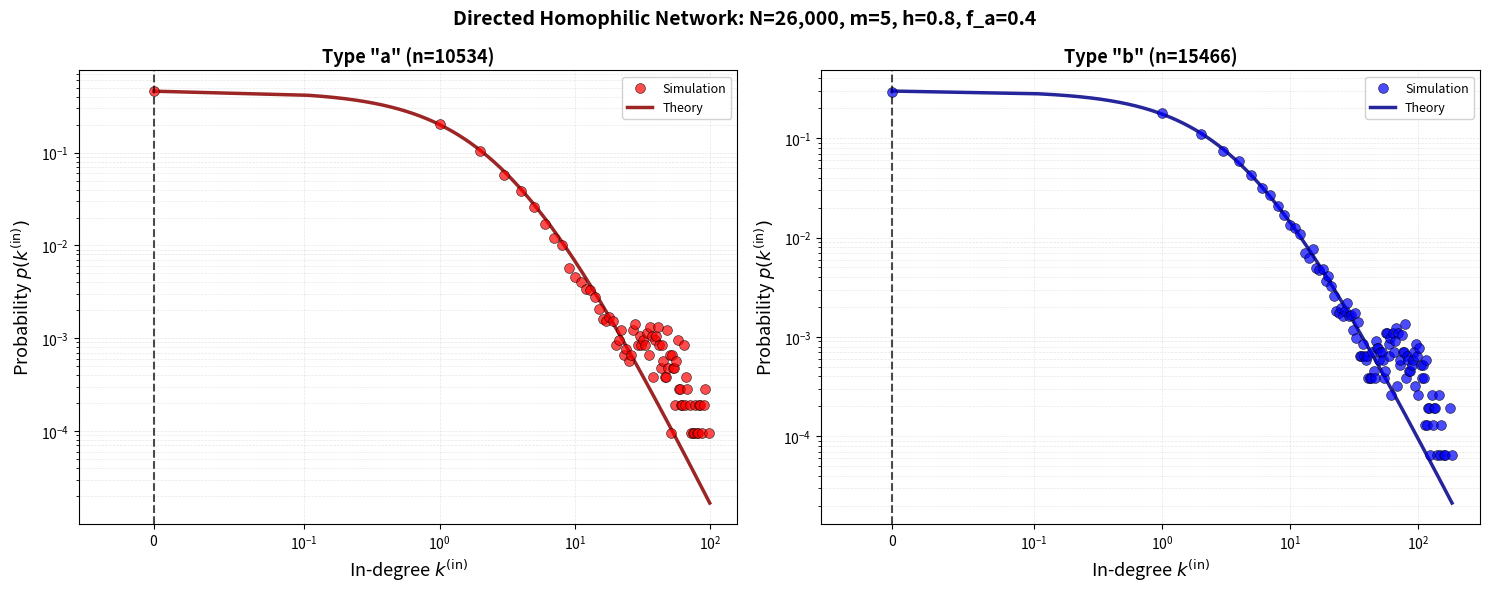
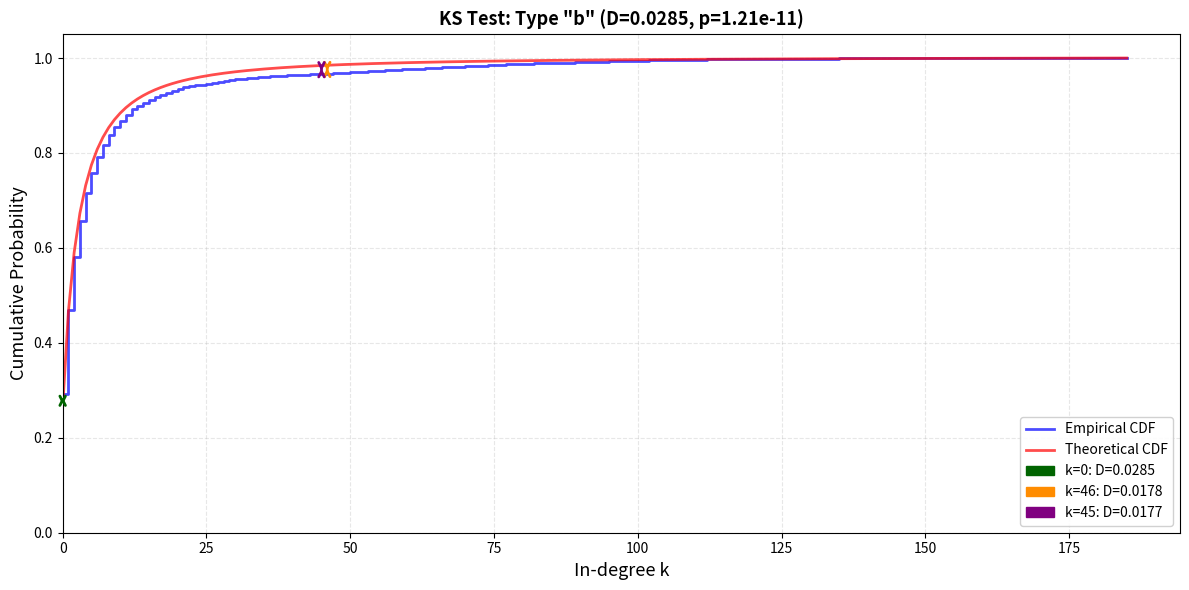
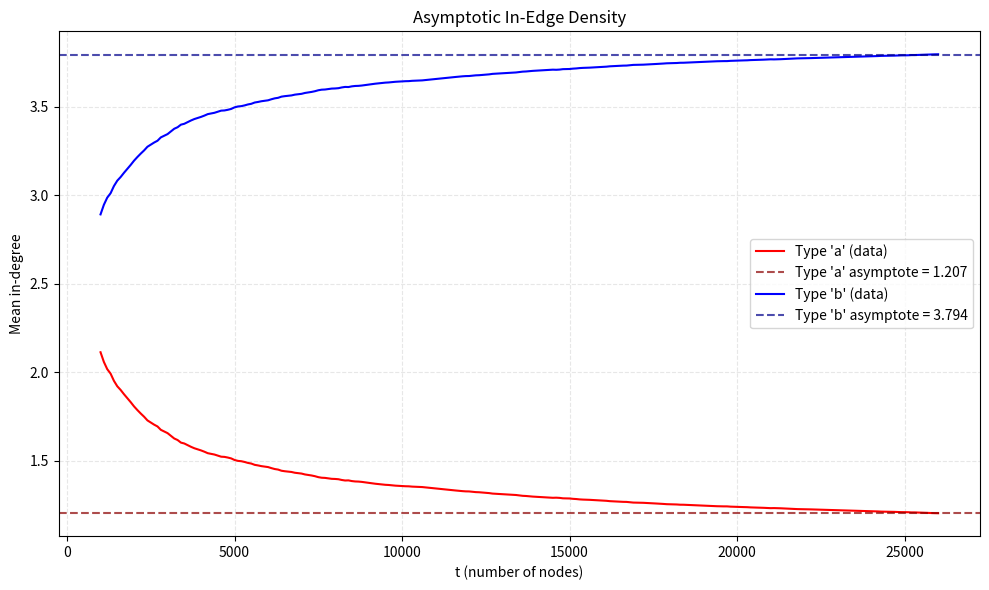

The script that saved these images, in order:
import numpy as np
import networkx as nx
import matplotlib.pyplot as plt
import matplotlib.patches as mpatches
from scipy.special import gamma as gamma_func, beta as beta_func
from scipy.stats import chisquare, ksone
from typing import Dict, Tuple, List
from scipy.integrate import quad
import time

class DirectedHomophilicNetwork:
    """Optimized directed network with homophilic preferential attachment."""
    
    def __init__(self, n0: int, n_nodes: int, m_edges: int, h: float, f_a: float, mu_a: float, mu_b: float):
        # Network parameters
        self.n0, self.n_nodes, self.m_edges = n0, n_nodes, m_edges
        self.h, self.f_a, self.f_b = h, f_a, 1 - f_a #tuple unpacking statement
        self.mu = {'a': mu_a, 'b': mu_b}
        
        # Computed parameters
        self.lambda_a = h * f_a + (1 - f_a) * (1 - h)
        self.lambda_b = h * self.f_b + (1- self.f_b)*(1 - h)
        self.lambda_ = {'a': self.lambda_a, 'b': self.lambda_b}
        
        # Network state
        self.graph = None
        self.node_types = None
        self.edge_evolution = []
        self.g_a, self.g_b, self.g_b_asymptotic, self.Z_factor, self.Z_tilde = None, None, None, None, None
        
        # Cached state for speed
        self.in_degrees = None
        self.in_edges_a_count = 0
        self.in_edges_b_count = 0
    
    def _get_params(self, node_type: str) -> Dict[str, float]:
        """Get all distribution parameters for a node type."""
        lambda_x = self.lambda_[node_type]
        mu_x = self.mu[node_type]
        
        alpha = mu_x / lambda_x
        gamma = 1 + 1 / (self.Z_tilde * lambda_x)
        p0 = 1 / (1 + mu_x * self.Z_tilde)
        A = p0 * gamma_func(alpha + gamma) / gamma_func(alpha)
        
        return {'alpha': alpha, 'gamma': gamma, 'p0': p0, 'A': A}

    def _compute_theoretical_params(self, g_a: float, g_b: float):
        """Compute Z̃ using asymptotic g values."""
        self.g_a = g_a
        self.g_b_asymptotic = g_b
        self.g_b = self.m_edges - g_a
        self.Z_factor = (self.g_a * self.lambda_a + self.g_b * self.lambda_b + 
                        self.f_a * self.mu['a'] + self.f_b * self.mu['b'])
        self.Z_tilde = self.m_edges / self.Z_factor

    def assign_node_type(self) -> str:
        """Randomly assign node type based on f_a."""
        return 'a' if np.random.rand() < self.f_a else 'b'
        
    def homophilic_preferential_attachment(self, n_nodes_so_far: int) -> np.ndarray:
        """Select m_edges targets using cached in-degrees."""
        in_deg = self.in_degrees[:n_nodes_so_far]
        types = self.node_types[:n_nodes_so_far]
        
        lambda_vals = np.where(types == 0, self.lambda_a, self.lambda_b)
        mu_vals = np.where(types == 0, self.mu['a'], self.mu['b'])
        
        probs = lambda_vals * in_deg + mu_vals
        probs = probs / probs.sum()
        
        return np.random.choice(n_nodes_so_far, size=self.m_edges, p=probs, replace=False)
    
    def generate_network(self):
        """Generate network with cached state."""
        total_nodes = self.n0 + self.n_nodes
        
        # Pre-allocate arrays
        self.node_types = np.empty(total_nodes, dtype=np.int8) # 0 for 'a', 1 for 'b'
        self.in_degrees = np.zeros(total_nodes, dtype=np.int32)
        self.graph = nx.DiGraph()
        
        # Initialize nodes
        for i in range(self.n0):
            self.node_types[i] = 0 if self.assign_node_type() == 'a' else 1
            self.graph.add_node(i)
        
        # Initial random edges
        for source in range(self.n0):
            targets = np.random.choice([t for t in range(self.n0) if t != source], size=self.m_edges, replace=False)
            # select m targets without self-loops without seleccting same target multiple times. Node type irrelevant here.
            self.graph.add_edges_from((source, int(t)) for t in targets)
            self.in_degrees[targets] += 1
            
            for t in targets:
                if self.node_types[t] == 0:
                    self.in_edges_a_count += 1
                else:
                    self.in_edges_b_count += 1
        
        # Add nodes with preferential attachment
        for new_node in range(self.n0, total_nodes):
            self.node_types[new_node] = 0 if self.assign_node_type() == 'a' else 1
            self.graph.add_node(new_node)
            
            targets = self.homophilic_preferential_attachment(new_node)
            self.graph.add_edges_from((new_node, int(t)) for t in targets)
            
            self.in_degrees[targets] += 1
            
            for t in targets:
                if self.node_types[t] == 0:
                    self.in_edges_a_count += 1
                else:
                    self.in_edges_b_count += 1
            
            # Track evolution
            if (new_node - self.n0) % 100 == 0 or new_node == total_nodes - 1:
                self.edge_evolution.append({
                    't': new_node,
                    'in_edges_a': self.in_edges_a_count,
                    'in_edges_b': self.in_edges_b_count
                })
                # Stores in edge counts for every y = n0 +100t and at the final datapoint for a non memory 
                # intensive asymptotic g value calculation
        
        self._fit_asymptotes()
    
    def _fit_asymptotes(self, fraction: float = 0.05):
        """Fit asymptotic g values from evolution data."""
        mean_deg_a = np.array([d['in_edges_a']/d['t'] for d in self.edge_evolution])
        mean_deg_b = np.array([d['in_edges_b']/d['t'] for d in self.edge_evolution])
        
        n_tail = max(1, int(len(mean_deg_a) * fraction))
        g_a = mean_deg_a[-n_tail:].mean()
        g_b = mean_deg_b[-n_tail:].mean()
        
        self._compute_theoretical_params(g_a, g_b)
    
    def theoretical_distribution(self, k, node_type: str):
        """
        Theoretical in-degree distribution with analytic continuation.
        Form: p(k) = p_0 * B(k, alpha + gamma) / B(k, alpha) for k > 0. p0 at k=0.
        """
        params = self._get_params(node_type)
        k = np.atleast_1d(k)
        result = np.zeros_like(k, dtype=float)
        
        zero_mask = (k == 0)
        pos_mask = (k > 0)
        
        result[zero_mask] = params['p0']
        if np.any(pos_mask):
            k_pos = k[pos_mask]
            result[pos_mask] = params['p0'] * beta_func(k_pos, params['alpha'] + params['gamma']) / beta_func(k_pos, params['alpha'])
        
        return result.item() if result.shape == (1,) else result

    def theoretical_cdf(self, k, node_type: str, renormalize_range=None):
        """CDF for distribution with point mass at k=0 and continuous part for k>0."""
        k = np.atleast_1d(k)
        k = np.asarray(k, dtype=float)
        
        if renormalize_range is None:
            k_min = 0.0
            k_max = float(k.max())
        else:
            k_min, k_max = float(renormalize_range[0]), float(renormalize_range[1])
        
        params = self._get_params(node_type)
        p0 = params['p0']  # Probability mass at exactly k=0
        
        # PDF for continuous part (k > 0 only)
        def pdf_continuous(x):
            return self.theoretical_distribution(x, node_type) if x > 0 else 0.0
        
        # Compute normalization
        if k_min == 0:
            # Full distribution: point mass + continuous part
            continuous_norm, _ = quad(pdf_continuous, 0, k_max, limit=100)
            norm = p0 + continuous_norm
        else:
            # Truncated (k_min > 0): only continuous part
            norm, _ = quad(pdf_continuous, k_min, k_max, limit=100)
        
        if norm == 0:
            return np.zeros_like(k)
        
        # Compute CDF
        cdf = np.zeros_like(k, dtype=float)
        for i, k_val in enumerate(k):
            if k_val < k_min:
                cdf[i] = 0.0
            elif k_val >= k_max:
                cdf[i] = 1.0
            else:
                if k_min == 0:
                    # Include point mass at k=0
                    if k_val == 0:
                        cdf[i] = p0 / norm
                    else:
                        # k_val > 0: add point mass + continuous integral
                        continuous_integral, _ = quad(pdf_continuous, 0, k_val, limit=100)
                        cdf[i] = (p0 + continuous_integral) / norm
                else:
                    # Truncated range (k_min > 0)
                    integral, _ = quad(pdf_continuous, k_min, k_val, limit=100)
                    cdf[i] = integral / norm
        
        return cdf.item() if cdf.shape == (1,) else cdf

    def _get_degrees(self, node_type: str) -> List[int]:
        """Get in-degrees for nodes of specified type."""
        type_val = 0 if node_type == 'a' else 1
        return [self.graph.in_degree(n) for n in self.graph.nodes() 
                if self.node_types[n] == type_val]
    
    def logarithmic_binning(self, degrees: np.ndarray, bin_factor: float = 1.02) -> Tuple[np.ndarray, np.ndarray]:
        """Create logarithmic bins for degree distribution."""
        if len(degrees) == 0:
            return np.array([]), np.array([]) #prevents crash out if no nodes of a given type
        
        
        degrees = np.array(degrees) # Ensure numpy array
        max_degree, n_total = np.max(degrees), len(degrees)
        
        # Create bins
        bins, current = [0], 1
        while current <= max_degree:
            bins.append(int(current))
            current *= bin_factor
        bins.append(int(max_degree) + 1)
        bins = sorted(set(bins))
        # Creates logarithmic sequence that defines bins until the max degree
        # Until the max degree + 1 to include the max degree in the last bin
        # e.g. [0, 1, 1.02, 1.04, ..., max_degree + 1]
        
        # Compute bin statistics: how many degrees fall into each bin
        bin_centers, probabilities = [], []
        for i in range(len(bins) - 1):
            kmin, kmax = bins[i], bins[i + 1] - 1
            count = np.sum((degrees >= kmin) & (degrees <= kmax))

          #continued analysis of this code block needed!!! looks dodgy  
            if count > 0:
                center = np.sqrt(0.5 * kmax) if kmin == 0 and kmax > 0 else (0.0 if kmin == 0 else np.sqrt(kmin * kmax))
                bin_centers.append(center)
                probabilities.append(count / n_total)
        
        return np.array(bin_centers), np.array(probabilities)

    def ks_test_and_plot(self, node_type='b', min_degree=0, min_bin_count=10, n_discrepancies=3, figsize=(12, 6)):
        """KS test with visualization - computes once, shows both."""
        
        degrees = np.array(self._get_degrees(node_type))
        max_degree = int(np.max(degrees))
        
        # Find valid range
        k_values = np.arange(min_degree, max_degree + 1)
        observed_counts = np.array([np.sum(degrees == k) for k in k_values])
        valid_mask = observed_counts >= min_bin_count
        
        if not np.any(valid_mask):
            print(f"No bins with >= {min_bin_count} observations!")
            return None, None, None
        
        max_k = k_values[np.where(valid_mask)[0][-1]]
        
        # Filter degrees to test range
        degrees_filtered = degrees[(degrees >= min_degree) & (degrees <= max_k)]
        percent_used = 100 * len(degrees_filtered) / len(degrees)
        n = len(degrees_filtered)
        
        # Compute empirical CDF
        unique_degrees = np.sort(np.unique(degrees_filtered))
        empirical_cdf = np.array([np.sum(degrees_filtered <= k) / n for k in unique_degrees])
        
        # Compute theoretical CDF with renormalization to test range
        if min_degree > 0 or max_k < max_degree:
            theoretical_cdf_vals = self.theoretical_cdf(
                unique_degrees, node_type, 
                renormalize_range=(min_degree, max_k)
            )
        else:
            theoretical_cdf_vals = self.theoretical_cdf(unique_degrees, node_type)
        
        discrepancies = np.abs(empirical_cdf - theoretical_cdf_vals)
        
        # KS statistic and p-value
        D_manual = np.max(discrepancies)
        p_value = ksone.sf(D_manual, n)
        
        # Find largest discrepancies
        largest_indices = np.argsort(discrepancies)[-n_discrepancies:][::-1]
        
        # Print results
        print(f"\nKS Test: Type '{node_type}', k∈[{min_degree},{max_k}], {percent_used:.1f}% data")
        print(f"  D = {D_manual:.6f}, p = {p_value:.6e}")
        
        # Plot
        fig, ax = plt.subplots(figsize=figsize)
        
        ax.step(unique_degrees, empirical_cdf, where='post', linewidth=2, 
                label='Empirical CDF', color='blue', alpha=0.7)
        ax.plot(unique_degrees, theoretical_cdf_vals, linewidth=2, 
                label='Theoretical CDF', color='red', alpha=0.7)
        
        # Plot discrepancies
        colors = ['darkgreen', 'darkorange', 'purple', 'brown', 'pink']
        legend_patches = []
        for i, idx in enumerate(largest_indices):
            k = unique_degrees[idx]
            emp = empirical_cdf[idx]
            theo = theoretical_cdf_vals[idx]
            disc = discrepancies[idx]
            color = colors[i % len(colors)]
            
            ax.annotate('', xy=(k, emp), xytext=(k, theo),
                    arrowprops=dict(arrowstyle='<->', color=color, lw=2))
            
            legend_patches.append(mpatches.Patch(color=color, label=f'k={int(k)}: D={disc:.4f}'))
        
        handles1, labels1 = ax.get_legend_handles_labels()
        ax.legend(handles=handles1 + legend_patches, fontsize=10, loc='lower right', framealpha=0.9)
        
        ax.set_xlabel('In-degree k', fontsize=13)
        ax.set_ylabel('Cumulative Probability', fontsize=13)
        ax.set_title(f'KS Test: Type "{node_type}" (D={D_manual:.4f}, p={p_value:.2e})', 
                    fontsize=13, fontweight='bold')
        ax.grid(True, alpha=0.3, linestyle='--')
        ax.set_xlim(left=min_degree)
        ax.set_ylim(0, 1.05)
        
        plt.tight_layout()
        
        return fig, D_manual, p_value

    def plot_degree_distributions(self, figsize: Tuple = (15, 6), discretisations: int = 10**5):
        """
        Plot in-degree distributions with theoretical curves. If discretisations=0,
        theoretical curve is only computed at integer k.
        """
        fig, axes = plt.subplots(1, 2, figsize=figsize)
        
        for idx, (node_type, color) in enumerate([('a', 'red'), ('b', 'blue')]):
            in_degrees = self._get_degrees(node_type)
            if len(in_degrees) == 0:
                continue
                
            ax = axes[idx]
            
            # Empirical data
            bin_centers, probs = self.logarithmic_binning(in_degrees)
            ax.scatter(bin_centers, probs, s=50, alpha=0.7, color=color,
                    edgecolors='black', linewidths=0.5, label='Simulation', zorder=3)
            
            ax.axvline(x=0, color='black', linestyle='--', linewidth=1.5, alpha=0.7, zorder=4)
            
            # Theoretical curve
            k_max = int(np.max(in_degrees))
            k_range = np.arange(0, k_max + 1) if discretisations == 0 else np.concatenate([[0], np.linspace(0.01, k_max, discretisations)])
            theo_probs = self.theoretical_distribution(k_range, node_type)
            mask = theo_probs > 0
            
            ax.plot(k_range[mask], theo_probs[mask], '-', linewidth=2.5, color='dark'+color, 
                    alpha=0.85, label='Theory', zorder=2)
            
            # Formatting
            ax.set_xscale('symlog', linthresh=0.1)
            ax.set_yscale('log')
            ax.set_xlim(left=-0.05)
            ax.set_xlabel(r'In-degree $k^{\mathrm{(in)}}$', fontsize=13)
            ax.set_ylabel(r'Probability $p(k^{\mathrm{(in)}})$', fontsize=13)
            ax.set_title(f'Type "{node_type}" (n={len(in_degrees)})', fontsize=13, fontweight='bold')
            ax.legend(fontsize=9, loc='best', framealpha=0.9)
            ax.grid(True, alpha=0.3, which='both', linestyle='--', linewidth=0.5)
        
        fig.suptitle(f'Directed Homophilic Network: N={self.n0 + self.n_nodes:,}, '
                    f'm={self.m_edges}, h={self.h}, f_a={self.f_a}',
                    fontsize=14, fontweight='bold')
        plt.tight_layout()
        return fig

    def plot_in_edge_asymptotes(self, figsize: Tuple = (10, 6)):
        """Plot mean in-edge density with asymptotic fits."""
        times = np.array([d['t'] for d in self.edge_evolution])
        mean_deg_a = np.array([d['in_edges_a']/d['t'] for d in self.edge_evolution])
        mean_deg_b = np.array([d['in_edges_b']/d['t'] for d in self.edge_evolution])
        
        fig, ax = plt.subplots(figsize=figsize)
        
        for mean_deg, type_name, color in [(mean_deg_a, 'a', 'red'), (mean_deg_b, 'b', 'blue')]:
            ax.plot(times, mean_deg, label=f"Type '{type_name}' (data)", color=color)
            asymptote = self.g_a if type_name == 'a' else self.g_b_asymptotic
            ax.axhline(asymptote, linestyle='--', alpha=0.7, color='dark'+color,
                      label=f"Type '{type_name}' asymptote = {asymptote:.3f}")
        
        ax.set_xlabel("t (number of nodes)")
        ax.set_ylabel("Mean in-degree")
        ax.set_title("Asymptotic In-Edge Density")
        ax.legend()
        ax.grid(True, linestyle='--', alpha=0.3)
        plt.tight_layout()
        return fig
    
    def plot_A_values(self, max_k: int = 25):
        """Plot normalization constant A(k) for both types."""
        k_values = np.arange(0, max_k + 1)
        fig, axes = plt.subplots(1, 2, figsize=(15, 6))
        
        for idx, (node_type, color) in enumerate([('a', 'red'), ('b', 'blue')]):
            params = self._get_params(node_type)
            
            # Compute A(k) by brute force
            A_values = []
            for k in k_values:
                product = np.prod([(params['alpha'] + i) / (params['alpha'] + params['gamma'] + i) 
                                  for i in range(k)]) if k > 0 else 1.0
                gamma_ratio = gamma_func(k + params['alpha'] + params['gamma']) / gamma_func(k + params['alpha'])
                A_values.append(params['p0'] * product * gamma_ratio)
            
            ax = axes[idx]
            ax.plot(k_values, A_values, 'o-', color=color, linewidth=2, 
                   markersize=4, alpha=0.7, label='A(k) computed')
            ax.axhline(params['A'], linestyle='--', color='black', linewidth=2, alpha=0.7,
                      label=f"b₀·Γ(α+γ)/Γ(α) = {params['A']:.2f}")
            
            ax.set_xlabel('k', fontsize=13)
            ax.set_ylabel('A(k)', fontsize=13)
            ax.set_title(f"Type '{node_type}' Normalization", fontsize=13, fontweight='bold')
            ax.set_xscale('log')
            ax.legend(fontsize=10)
            ax.grid(True, alpha=0.3)
        
        plt.tight_layout()
        return fig

    def monte_carlo_test(self, n_runs=10, min_degree=0, min_bin_count=10):
        """Chi-squared test stopping at first bin with < min_bin_count observations."""
        
        chi2_values = []
        p_values = []
        
        print(f"\nRunning {n_runs} Monte Carlo simulations...")
        
        for i in range(n_runs):
            # Generate new network
            net_mc = DirectedHomophilicNetwork(
                self.n0, self.n_nodes, self.m_edges, self.h, 
                self.f_a, self.mu['a'], self.mu['b']
            )
            net_mc.generate_network()
            
            # Get ALL type 'b' nodes (for proper scaling)
            all_degrees_b = np.array(net_mc._get_degrees('b'))
            n_total_b = len(all_degrees_b)
            
            # Find valid range
            max_degree = int(np.max(all_degrees_b))
            k_values = np.arange(min_degree, max_degree + 1)
            observed_full = np.array([np.sum(all_degrees_b == k) for k in k_values])
            
            # Find cutoff where bins drop below min_bin_count
            valid_mask = observed_full >= min_bin_count
            if not np.any(valid_mask):
                continue
            max_k_used = k_values[np.where(valid_mask)[0][-1]]
            
            # Filter to test range
            k_test = k_values[k_values <= max_k_used]
            observed_test = observed_full[k_values <= max_k_used]
            
            # Count how many nodes fall in test range
            n_in_test_range = np.sum((all_degrees_b >= min_degree) & (all_degrees_b <= max_k_used))
            
            # Expected: scale by nodes actually IN the test range
            theo_probs = np.array([self.theoretical_distribution(k, 'b') for k in k_test])
            theo_probs_normalized = theo_probs / theo_probs.sum()
            expected_test = theo_probs_normalized * n_in_test_range
            
            # Chi-squared test
            chi2, p_value = chisquare(observed_test, expected_test)
            chi2_values.append(chi2)
            p_values.append(p_value)
        
        # Summary
        test_degrees = np.array(self._get_degrees('b'))
        total_b = len(test_degrees)
        
        n_in_range = np.sum((test_degrees >= min_degree) & (test_degrees <= max_k_used))
        percent_used = 100 * n_in_range / total_b if total_b > 0 else 0
        
        chi2_values = np.array(chi2_values)
        p_values = np.array(p_values)
        
        print(f"\nMonte Carlo ({len(chi2_values)} valid runs, k∈[{min_degree},{max_k_used}], {percent_used:.1f}% data):")
        print(f"  χ²: {np.mean(chi2_values):.2f} ± {np.std(chi2_values):.2f}")
        print(f"  p-value: {np.mean(p_values):.3f} ± {np.std(p_values):.3f}")
        print(f"  Fraction p > 0.05: {np.sum(p_values > 0.05) / len(chi2_values):.2%}\n")
        
        return chi2_values, p_values

    def print_statistics(self):
        """Print comprehensive network statistics."""
        in_degrees_a, in_degrees_b = self._get_degrees('a'), self._get_degrees('b')
        
        # Z-factor analysis
        if self.Z_factor:
            type_val = self.node_types[:self.graph.number_of_nodes()]
            in_deg = np.array([self.graph.in_degree(n) for n in self.graph.nodes()])
            
            lambda_vals = np.where(type_val == 0, self.lambda_a, self.lambda_b)
            mu_vals = np.where(type_val == 0, self.mu['a'], self.mu['b'])
            
            Z_emp = np.sum(lambda_vals * in_deg + mu_vals)
            Z_theo = self.graph.number_of_nodes() * self.Z_factor
            ratio = Z_emp / Z_theo
            
            print(f"\nZ-factor Analysis:")
            print(f"  Z_empirical/Z_theoretical = {ratio:.6f}")
            print(f"  % difference = {(ratio - 1.0) * 100:+.4f}%")
        
        # Type-specific statistics
        for degrees, type_name in [(in_degrees_a, 'a'), (in_degrees_b, 'b')]:
            n_total = self.graph.number_of_nodes()
            print(f"\nType '{type_name}': {len(degrees):,} nodes ({len(degrees)/n_total*100:.1f}%)")
            print(f"  Mean in-degree: {np.mean(degrees):.2f}")
            print(f"  Max in-degree: {max(degrees) if degrees else 0}")
            print(f"  Min in-degree: {min(degrees) if degrees else 'N/A'}")
        
        print(f"\ng_a = {self.g_a:.6f}, g_b (asymptotic) = {self.g_b_asymptotic:.6f}, g_a + g_b = {self.g_a + self.g_b_asymptotic:.6f}")

if __name__ == "__main__":
    # Generate network
    net = DirectedHomophilicNetwork(n0=1000, n_nodes=25000, m_edges=5, h=0.8, f_a=0.4, mu_a=1, mu_b=2)
    
    start = time.time()
    net.generate_network()
    print(f"Network generated in {time.time() - start:.2f}s")
    
    # Print statistics
    net.print_statistics()
    
    # Plot degree distributions
    net.plot_degree_distributions()
    plt.show()
    
    # KS test with visualization
    KS_test =  True
    if KS_test:
        fig, D, p = net.ks_test_and_plot(node_type='b', min_degree=0, min_bin_count=0, n_discrepancies=3)
        plt.show()

    # Monte Carlo chi-squared test
    run_monte_carlo = False
    if run_monte_carlo:
        chi2_vals, p_vals = net.monte_carlo_test(n_runs=50, min_degree=0, min_bin_count=0)
    
    # Plot asymptotes
    plot_asymptotes = True
    if plot_asymptotes:
        net.plot_in_edge_asymptotes()
        plt.show()
    
    # Plot A values
    plot_A_const = False
    if plot_A_const:
        net.plot_A_values()
        plt.show()
   
